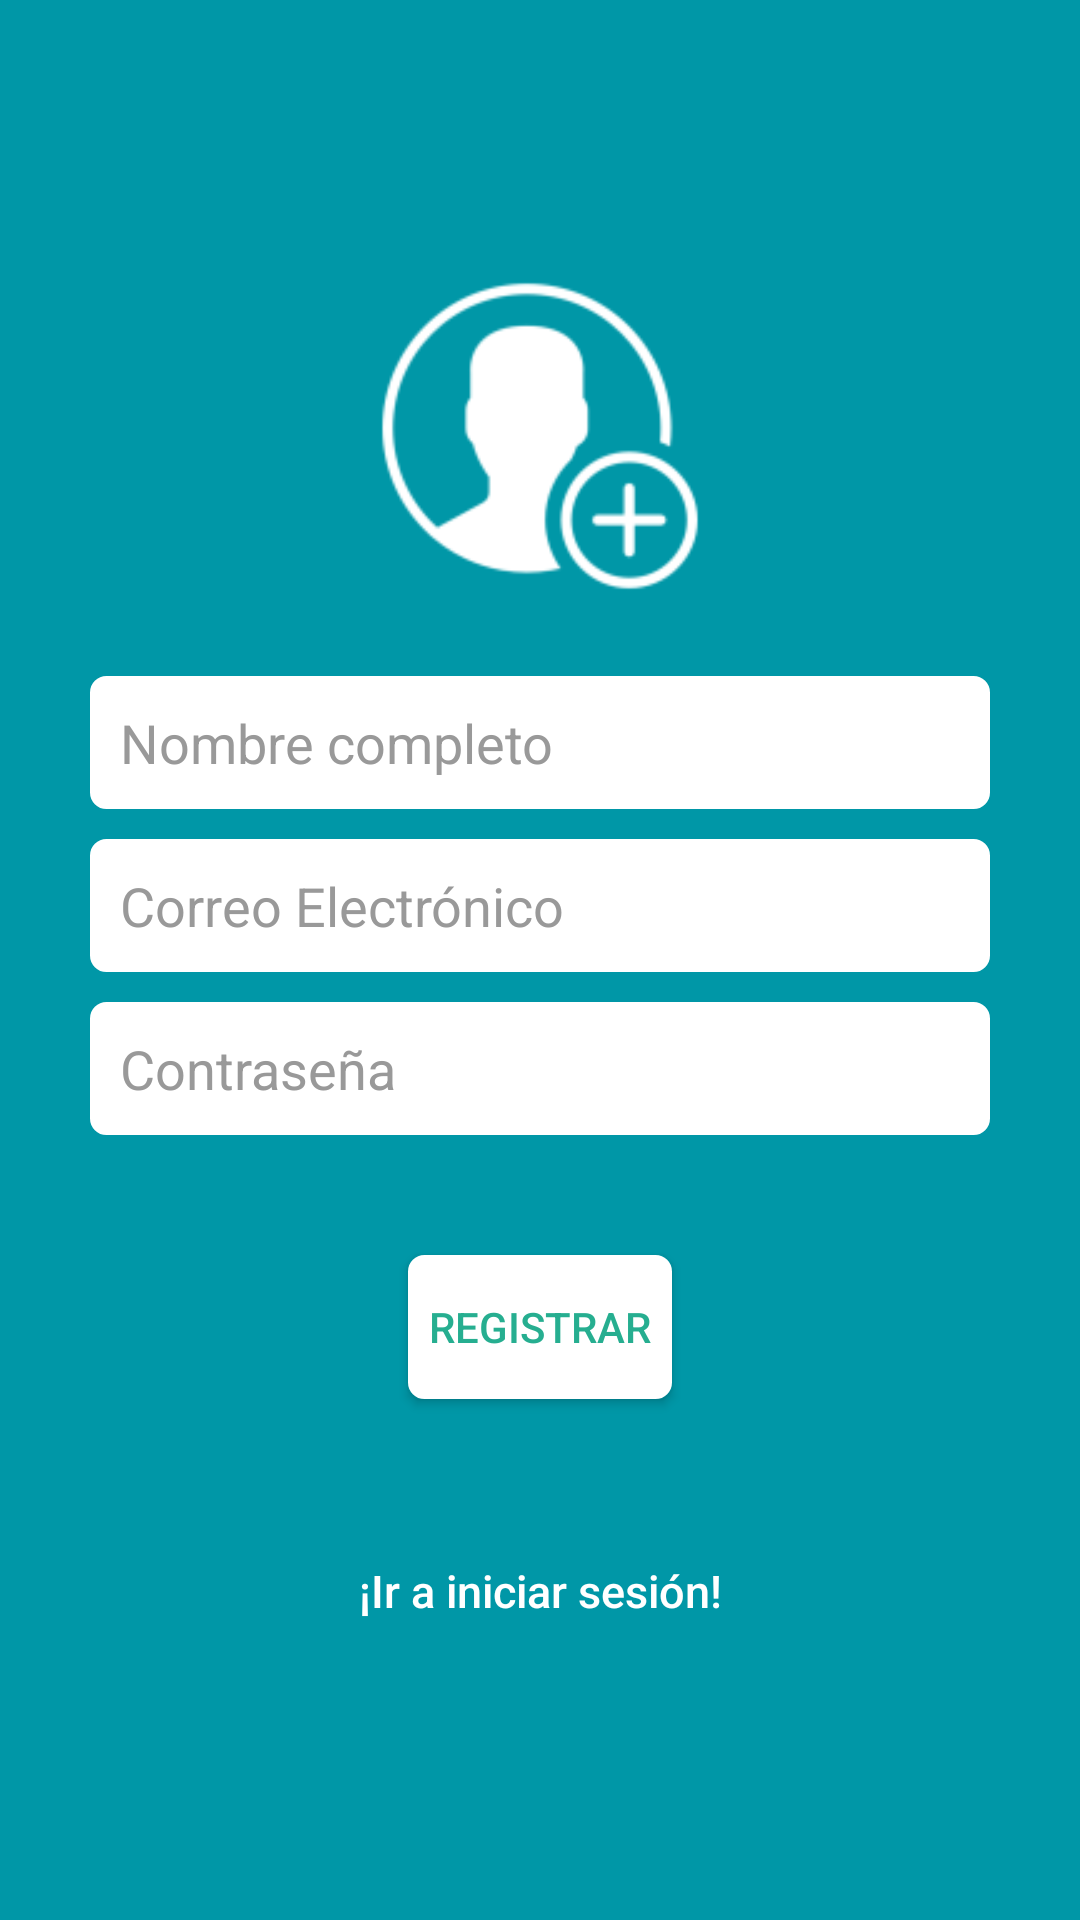

Here is an Android app screen rendered from its layout file. Give the layout XML and the strings, colors and styles it references.
<!-- AndroidManifest.xml: application theme AppThemeSlider -->
<!-- res/layout/activity_register.xml -->
<?xml version="1.0" encoding="utf-8"?>
<RelativeLayout xmlns:android="http://schemas.android.com/apk/res/android"
    xmlns:app="http://schemas.android.com/apk/res-auto"
    xmlns:tools="http://schemas.android.com/tools"
    android:layout_width="match_parent"
    android:layout_height="match_parent"
    android:background="@color/bg_login"
    android:gravity="center"
    android:padding="10dp"
    tools:context="project.frontierworks.pchp.activity.RegisterActivity">

    <LinearLayout
        android:layout_width="match_parent"
        android:layout_height="wrap_content"
        android:gravity="center"
        android:orientation="vertical"
        android:paddingLeft="20dp"
        android:paddingRight="20dp">

        <ImageView
            android:layout_width="@dimen/img_width_height"
            android:layout_height="@dimen/img_width_height"
            android:src="@mipmap/ic_plus"/>

        <EditText
            android:id="@+id/name"
            android:layout_width="match_parent"
            android:layout_height="wrap_content"
            android:layout_marginTop="20dp"
            android:layout_marginBottom="10dp"
            android:background="@drawable/edittext_rounded"
            android:hint="@string/hint_name"
            android:padding="10dp"
            android:maxLines="1"
            android:inputType="textCapWords"
            android:textColor="@color/input_login"
            android:textColorHint="@color/input_login_hint"/>

        <EditText
            android:layout_width="match_parent"
            android:layout_height="wrap_content"
            android:id="@id/email"
            android:layout_marginBottom="10dp"
            android:background="@drawable/edittext_rounded"
            android:hint="@string/hint_email"
            android:inputType="textEmailAddress"
            android:padding="10dp"
            android:maxLines="1"
            android:textColor="@color/input_login"
            android:textColorHint="@color/input_login_hint"/>

        <EditText
            android:layout_width="match_parent"
            android:layout_height="wrap_content"
            android:id="@+id/password"
            android:layout_marginBottom="10dp"
            android:background="@drawable/edittext_rounded"
            android:hint="@string/hint_password"
            android:inputType="textPassword"
            android:padding="10dp"
            android:maxLines="1"
            android:textColor="@color/input_login"
            android:textColorHint="@color/input_login_hint"/>

        
        <Button
            android:layout_width="wrap_content"
            android:layout_height="wrap_content"
            android:id="@+id/btnRegister"
            android:layout_marginTop="30dp"
            android:background="@drawable/edittext_rounded"
            android:text="@string/btn_register"
            android:textColor="@color/btn_login"/>

        
        <Button
            android:layout_width="match_parent"
            android:layout_height="wrap_content"
            android:id="@+id/btnLinkToLoginScreen"
            android:layout_marginTop="40dp"
            android:background="@null"
            android:text="@string/btn_link_to_login"
            android:textAllCaps="false"
            android:textColor="@color/white"
            android:textSize="15dp"/>

    </LinearLayout>

</RelativeLayout>
<!-- resources referenced by this layout -->
<resources>
  <color name="bg_login">#0097A7</color>
  <color name="btn_login">#26ae90</color>
  <color name="input_login">#222222</color>
  <color name="input_login_hint">#999999</color>
  <color name="white">#ffffff</color>
  <dimen name="img_width_height">120dp</dimen>
  <!-- drawable edittext_rounded (drawable) -->
  <?xml version="1.0" encoding="utf-8"?>
  <layer-list xmlns:android="http://schemas.android.com/apk/res/android">
  <item>
      <shape android:shape="rectangle">
          <solid android:color="#ffffff"/>
          <stroke android:width="1dp" android:color="#ffffff"/>
          <corners android:radius="5dp"/>
      </shape>
  </item>
  </layer-list>
  <!-- mipmap ic_plus: png bitmap (mipmap-hdpi, 1831 bytes) -->
  <string name="btn_link_to_login">¡Ir a iniciar sesión!</string>
  <string name="btn_register">Registrar</string>
  <string name="hint_email">Correo Electrónico</string>
  <string name="hint_name">Nombre completo</string>
  <string name="hint_password">Contraseña</string>
  <style name="AppThemeSlider" parent="Theme.AppCompat.Light.DarkActionBar">
          
          <item name="colorPrimary">@color/colorPrimary</item>
          <item name="colorPrimaryDark">@color/colorPrimaryDark</item>
          <item name="colorAccent">@color/colorAccent</item>
          <item name="windowActionBar">false</item>
          <item name="windowNoTitle">true</item>
      </style>
  <color name="colorPrimary">#00BCD4</color>
  <color name="colorPrimaryDark">#0097A7</color>
  <color name="colorAccent">#9dae11</color>
</resources>
